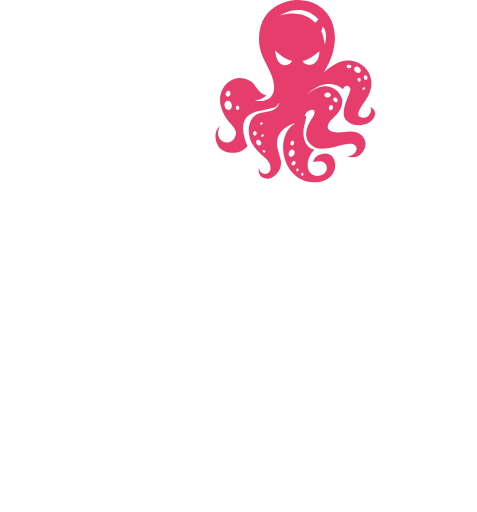
t = 0.00 s
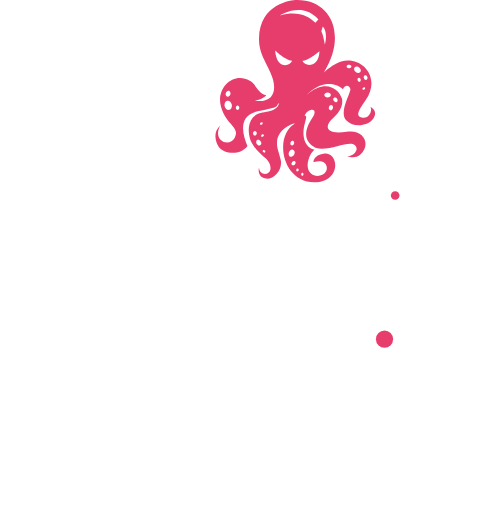
t = 1.40 s
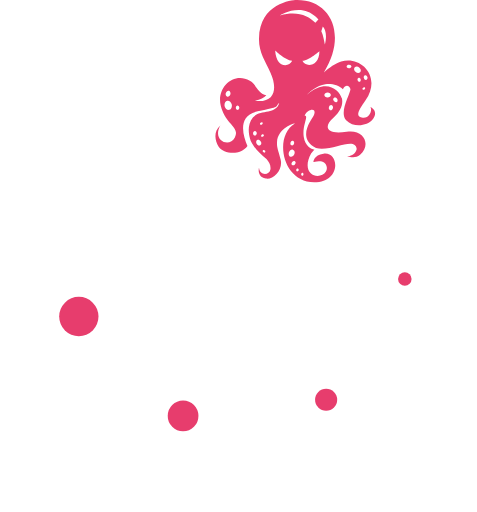
t = 3.20 s
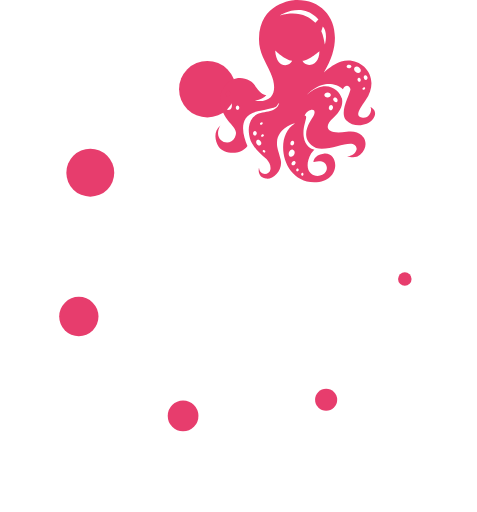
t = 4.60 s
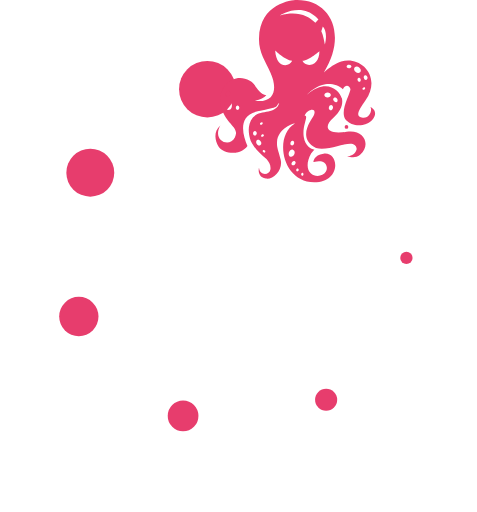
t = 6.00 s
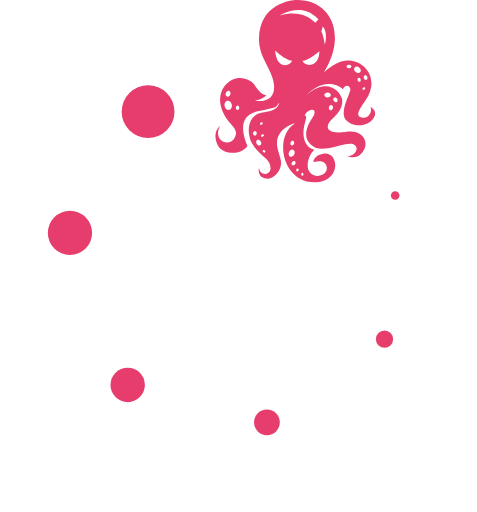
t = 7.80 s

The animated SVG that drew these frames (rendered in a browser with its animation timeline set to each time). Animation: 14 SMIL elements (animate=7,animateMotion=7); one cycle of 9.20 s, repeats indefinitely.

<svg xmlns="http://www.w3.org/2000/svg" width="100%" height="100%" viewBox="0 0 233 250" fill="none">
    <circle r="0" fill-rule="evenodd" clip-rule="evenodd" fill="#E73D6D">
        <animateMotion xmlns="http://www.w3.org/2000/svg" dur="5s" begin="0" repeatCount="indefinite">
            <mpath xmlns:xlink="http://www.w3.org/1999/xlink" xlink:href="#path"/>
        </animateMotion>
        <animate
            attributeName="r"
            begin="0"
            dur="5s"
            repeatCount="indefinite"
            values="0; 15;"
        />
    </circle>
    <circle r="0" fill-rule="evenodd" clip-rule="evenodd" fill="#E73D6D">
        <animateMotion xmlns="http://www.w3.org/2000/svg" dur="5s" begin="0.7" repeatCount="indefinite">
            <mpath xmlns:xlink="http://www.w3.org/1999/xlink" xlink:href="#path"/>
        </animateMotion>
        <animate
            attributeName="r"
            begin="0.7"
            dur="5s"
            repeatCount="indefinite"
            values="0; 15;"
        />
    </circle>
    <circle r="0" fill-rule="evenodd" clip-rule="evenodd" fill="#E73D6D">
        <animateMotion xmlns="http://www.w3.org/2000/svg" dur="5s" begin="1.4" repeatCount="indefinite">
            <mpath xmlns:xlink="http://www.w3.org/1999/xlink" xlink:href="#path"/>
        </animateMotion>
        <animate
            attributeName="r"
            begin="1.4"
            dur="5s"
            repeatCount="indefinite"
            values="0; 15;"
        />
    </circle>
    <circle r="0" fill-rule="evenodd" clip-rule="evenodd" fill="#E73D6D">
        <animateMotion xmlns="http://www.w3.org/2000/svg" dur="5s" begin="2.1" repeatCount="indefinite">
            <mpath xmlns:xlink="http://www.w3.org/1999/xlink" xlink:href="#path"/>
        </animateMotion>
        <animate
            attributeName="r"
            begin="2.1"
            dur="5s"
            repeatCount="indefinite"
            values="0; 15;"
        />
    </circle>
    <circle r="0" fill-rule="evenodd" clip-rule="evenodd" fill="#E73D6D">
        <animateMotion xmlns="http://www.w3.org/2000/svg" dur="5s" begin="2.8" repeatCount="indefinite">
            <mpath xmlns:xlink="http://www.w3.org/1999/xlink" xlink:href="#path"/>
        </animateMotion>
        <animate
            attributeName="r"
            begin="2.8"
            dur="5s"
            repeatCount="indefinite"
            values="0; 15;"
        />
    </circle>
    <circle r="0" fill-rule="evenodd" clip-rule="evenodd" fill="#E73D6D">
        <animateMotion xmlns="http://www.w3.org/2000/svg" dur="5s" begin="3.5" repeatCount="indefinite">
            <mpath xmlns:xlink="http://www.w3.org/1999/xlink" xlink:href="#path"/>
        </animateMotion>
        <animate
            attributeName="r"
            begin="3.5"
            dur="5s"
            repeatCount="indefinite"
            values="0; 15;"
        />
    </circle>
    <circle r="0" fill-rule="evenodd" clip-rule="evenodd" fill="#E73D6D">
        <animateMotion xmlns="http://www.w3.org/2000/svg" dur="5s" begin="4.2" repeatCount="indefinite">
            <mpath xmlns:xlink="http://www.w3.org/1999/xlink" xlink:href="#path"/>
        </animateMotion>
        <animate
            attributeName="r"
            begin="4.2"
            dur="5s"
            repeatCount="indefinite"
            values="0; 15;"
        />
    </circle>
    <path fill-rule="evenodd" clip-rule="evenodd" d="M175.068 38.0029C175.484 37.8395 175.983 38.1664 176.149 38.6567C176.315 39.1471 176.149 39.7192 175.816 39.8826C175.401 40.0461 174.902 39.7192 174.736 39.2288C174.486 38.7385 174.653 38.1664 175.068 38.0029ZM173.322 32.7725C173.821 32.2004 174.902 32.2821 175.567 33.0176C176.315 33.6714 176.481 34.6522 175.9 35.2242C175.401 35.7963 174.32 35.7146 173.655 34.9791C172.907 34.3252 172.741 33.3445 173.322 32.7725ZM170.413 33.3445C169.748 33.2628 169.249 32.8542 169.332 32.3638C169.415 31.8735 169.914 31.5466 170.579 31.6283C171.244 31.71 171.743 32.1186 171.66 32.609C171.577 33.0176 170.995 33.3445 170.413 33.3445ZM177.313 42.8248C177.645 42.4979 178.061 42.4979 178.227 42.6613C178.477 42.9065 178.394 43.3151 178.144 43.5603C177.812 43.8872 177.396 43.8872 177.23 43.7237C176.98 43.5603 176.98 43.1517 177.313 42.8248ZM178.31 36.6953C178.809 36.5319 179.308 36.9405 179.474 37.5943C179.641 38.1664 179.391 38.8202 178.892 38.9836C178.394 39.1471 177.895 38.7385 177.728 38.0847C177.562 37.4308 177.812 36.8588 178.31 36.6953ZM157.693 12.913C159.107 14.5475 159.772 17.3262 158.691 21.7394C158.525 20.5953 157.777 16.7541 156.945 15.2013L157.693 12.913ZM154.036 11.115C150.627 7.60082 145.057 5.14904 136.744 7.5191C136.744 7.5191 141.981 4.00487 148.216 5.06731C151.043 5.55767 153.62 7.19219 155.532 9.48052L154.036 11.115ZM147.718 29.6669C151.292 29.1765 156.031 24.9267 156.031 24.9267C155.948 32.609 149.214 33.0176 147.718 29.6669ZM147.551 85.8127C147.219 85.7309 147.052 85.404 147.136 84.9954C147.219 84.5868 147.551 84.3416 147.801 84.3416C148.133 84.4233 148.299 84.7502 148.216 85.1589C148.216 85.5675 147.884 85.8944 147.551 85.8127ZM144.06 80.2553C143.644 80.7457 142.979 80.8274 142.646 80.5005C142.231 80.1736 142.314 79.5198 142.73 79.0294C143.145 78.5391 143.81 78.4573 144.143 78.7842C144.558 79.1111 144.475 79.7649 144.06 80.2553ZM145.14 83.6878C144.808 83.6061 144.642 83.1974 144.725 82.7888C144.808 82.3802 145.14 82.135 145.473 82.2167C145.805 82.2985 145.972 82.7071 145.889 83.1157C145.805 83.4426 145.473 83.6878 145.14 83.6878ZM141.898 76.4959C141.15 76.2507 140.817 75.3517 141.15 74.371C141.483 73.472 142.314 72.8182 143.062 73.0634C143.81 73.3086 144.143 74.2076 143.81 75.1883C143.395 76.169 142.563 76.7411 141.898 76.4959ZM141.898 69.6309C142.064 68.9771 142.563 68.5685 143.062 68.7319C143.561 68.8137 143.81 69.4675 143.644 70.0395C143.478 70.6934 142.979 71.102 142.48 70.9385C141.981 70.8568 141.732 70.2847 141.898 69.6309ZM134.416 24.5998C134.416 24.5998 139.072 29.1765 142.73 29.6669C141.15 33.0176 134.915 33.2628 134.416 24.5998ZM160.021 45.1131C160.936 45.1131 161.601 45.6852 161.601 46.339C161.601 46.9928 160.853 47.5649 160.021 47.5649C159.107 47.5649 158.442 46.9928 158.442 46.339C158.442 45.6852 159.19 45.1131 160.021 45.1131ZM162.016 51.3243C162.515 51.4877 162.848 52.1415 162.598 52.7953C162.432 53.4492 161.85 53.9395 161.268 53.7761C160.769 53.6126 160.437 52.9588 160.686 52.305C160.853 51.5695 161.434 51.1608 162.016 51.3243ZM163.18 47.6466C163.679 47.4014 164.344 47.6466 164.677 48.2187C165.009 48.7908 165.009 49.5263 164.51 49.7715C164.012 50.0167 163.346 49.7715 163.014 49.1994C162.598 48.6273 162.681 47.9735 163.18 47.6466ZM129.345 74.4528C129.096 74.6162 128.68 74.4528 128.431 74.1258C128.264 73.7989 128.264 73.3903 128.597 73.2269C128.846 73.0634 129.262 73.2269 129.511 73.5538C129.678 73.8807 129.595 74.2893 129.345 74.4528ZM127.599 66.607C127.433 66.3619 127.599 65.9532 127.932 65.7081C128.264 65.4629 128.68 65.5446 128.846 65.7898C129.013 66.035 128.846 66.4436 128.514 66.6888C128.181 66.8522 127.766 66.8522 127.599 66.607ZM127.101 70.8568C126.519 71.1837 125.77 70.8568 125.355 70.1213C124.939 69.3857 125.105 68.6502 125.604 68.3233C126.186 67.9964 126.934 68.3233 127.35 69.0588C127.849 69.7126 127.682 70.5299 127.101 70.8568ZM124.523 66.1984C124.025 66.1984 123.609 65.7081 123.609 65.0543C123.609 64.4005 124.025 63.9101 124.523 63.9101C125.022 63.9101 125.438 64.4005 125.438 65.0543C125.438 65.6263 125.022 66.1984 124.523 66.1984ZM127.267 59.9055C127.599 59.5786 128.015 59.5786 128.181 59.7421C128.431 59.9872 128.348 60.3959 128.098 60.641C127.766 60.9679 127.35 60.968 127.184 60.8045C126.851 60.6411 126.934 60.2324 127.267 59.9055ZM116.875 52.7953C116.709 53.3674 116.293 53.7761 115.794 53.6126C115.379 53.5309 115.129 52.9588 115.213 52.3867C115.379 51.8146 115.794 51.406 116.293 51.5695C116.709 51.6512 116.958 52.2233 116.875 52.7953ZM111.97 53.6126C111.056 53.8578 110.058 53.0405 109.726 51.8146C109.476 50.5887 109.975 49.4446 110.973 49.1994C111.887 48.9542 112.885 49.7715 113.217 50.9974C113.467 52.2233 112.885 53.3674 111.97 53.6126ZM110.308 45.44C110.557 44.6227 111.222 44.1324 111.804 44.2958C112.386 44.4593 112.719 45.1948 112.552 46.0121C112.303 46.8293 111.638 47.3197 111.056 47.1562C110.391 46.9928 110.058 46.2573 110.308 45.44ZM180.804 52.2233C181.885 52.7953 181.137 57.7806 177.23 57.4537C173.156 57.0451 175.235 53.8578 178.56 48.9542C186.79 36.8588 175.733 27.0516 166.672 29.9938C164.095 30.811 160.603 33.0994 158.192 35.306C169.665 16.9993 161.767 -0.081434 145.057 0.000292094C145.057 0.000292094 144.974 0.000292094 144.891 0.000292094C144.808 0.000292094 144.725 0.000292094 144.725 0.000292094C142.646 0.0820182 126.934 1.47136 126.519 18.7973C126.352 25.4988 129.511 29.6669 132.172 35.5511C135.414 42.6613 134.749 50.4253 124.523 49.1994C127.267 48.709 129.013 47.7283 130.093 46.5024C128.846 46.4207 127.35 45.5217 126.02 43.8055C124.191 41.4354 124.025 40.4547 122.029 39.3923C113.966 34.8973 105.735 42.8248 107.814 51.4877C110.058 60.9679 117.374 61.7852 114.714 67.0974C112.053 72.4096 103.408 68.4867 107.647 61.2949C104.073 64.237 105.07 69.0588 106.733 71.5106C109.227 75.1883 117.374 76.169 120.866 71.2654C118.538 65.8715 115.961 56.3913 125.854 54.3481C137.575 51.9781 134.084 52.3867 136.411 50.1801C134.915 56.1461 126.851 53.2857 123.526 57.372C119.785 62.0304 122.362 68.3233 122.445 68.6502C123.775 71.5106 126.269 74.6162 130.176 77.6401C131.34 79.0294 132.421 80.6639 132.089 82.7071C131.59 85.7309 126.685 85.8127 126.519 81.8081C126.103 83.4426 126.269 86.5482 129.844 87.202C133.419 87.9376 138.407 82.8705 137.076 77.8035C135.746 72.6548 135.164 72.1644 135.331 69.1406C135.663 63.4197 142.064 60.3141 144.06 60.2324C133.751 66.035 137.492 89 153.454 89C166.755 89 165.924 73.8807 158.026 75.0248C153.038 75.7604 153.121 79.1111 153.121 79.1111C153.121 79.1111 155.449 78.2939 157.278 78.866C160.187 79.7649 160.686 83.6878 157.444 85.3223C153.537 87.3655 147.136 83.6878 152.04 74.8614C152.456 74.1259 153.038 73.6355 153.62 73.0634C151.791 72.6548 149.131 71.3472 148.383 66.8522C147.468 61.1314 151.043 56.5547 148.798 56.3913C150.378 52.9588 155.283 52.2233 153.121 56.6365C152.373 58.1893 144.725 67.4243 154.368 72.2462C161.933 74.2893 173.572 66.1984 174.237 72.7365C173.738 75.4335 170.745 76.6594 169.332 76.0055C170.247 76.4959 173.322 77.7218 175.9 75.5969C181.386 70.8568 177.978 62.9294 169.332 64.3187C159.024 65.9532 158.109 61.6218 162.765 57.6172C166.589 54.2664 167.669 50.8339 167.004 47.9735C166.921 47.8918 166.838 47.8101 166.838 47.7283C165.757 44.1324 159.439 37.9212 149.962 46.2573C151.292 44.7862 154.534 41.7623 158.94 41.1085C161.767 40.6999 165.425 41.3537 167.503 43.5603C168.916 40.8633 170.745 41.9258 171.161 43.3968C171.577 45.1131 165.342 54.675 169.083 58.6796C172.907 62.6842 179.641 61.2131 181.802 58.5979C184.795 54.9202 182.384 52.7953 180.804 52.2233Z" fill="#E73D6D"/>
    <path id="path" d="M142.22 46.7774C185.421 61.2583 208.703 108.019 194.223 151.22C179.742 194.421 132.981 217.703 89.7801 203.223C46.5727 188.74 22.771 143.549 37.7774 98.7801C52.7838 54.0109 99.0125 32.2945 142.22 46.7774Z" stroke="none"/>
    
</svg>